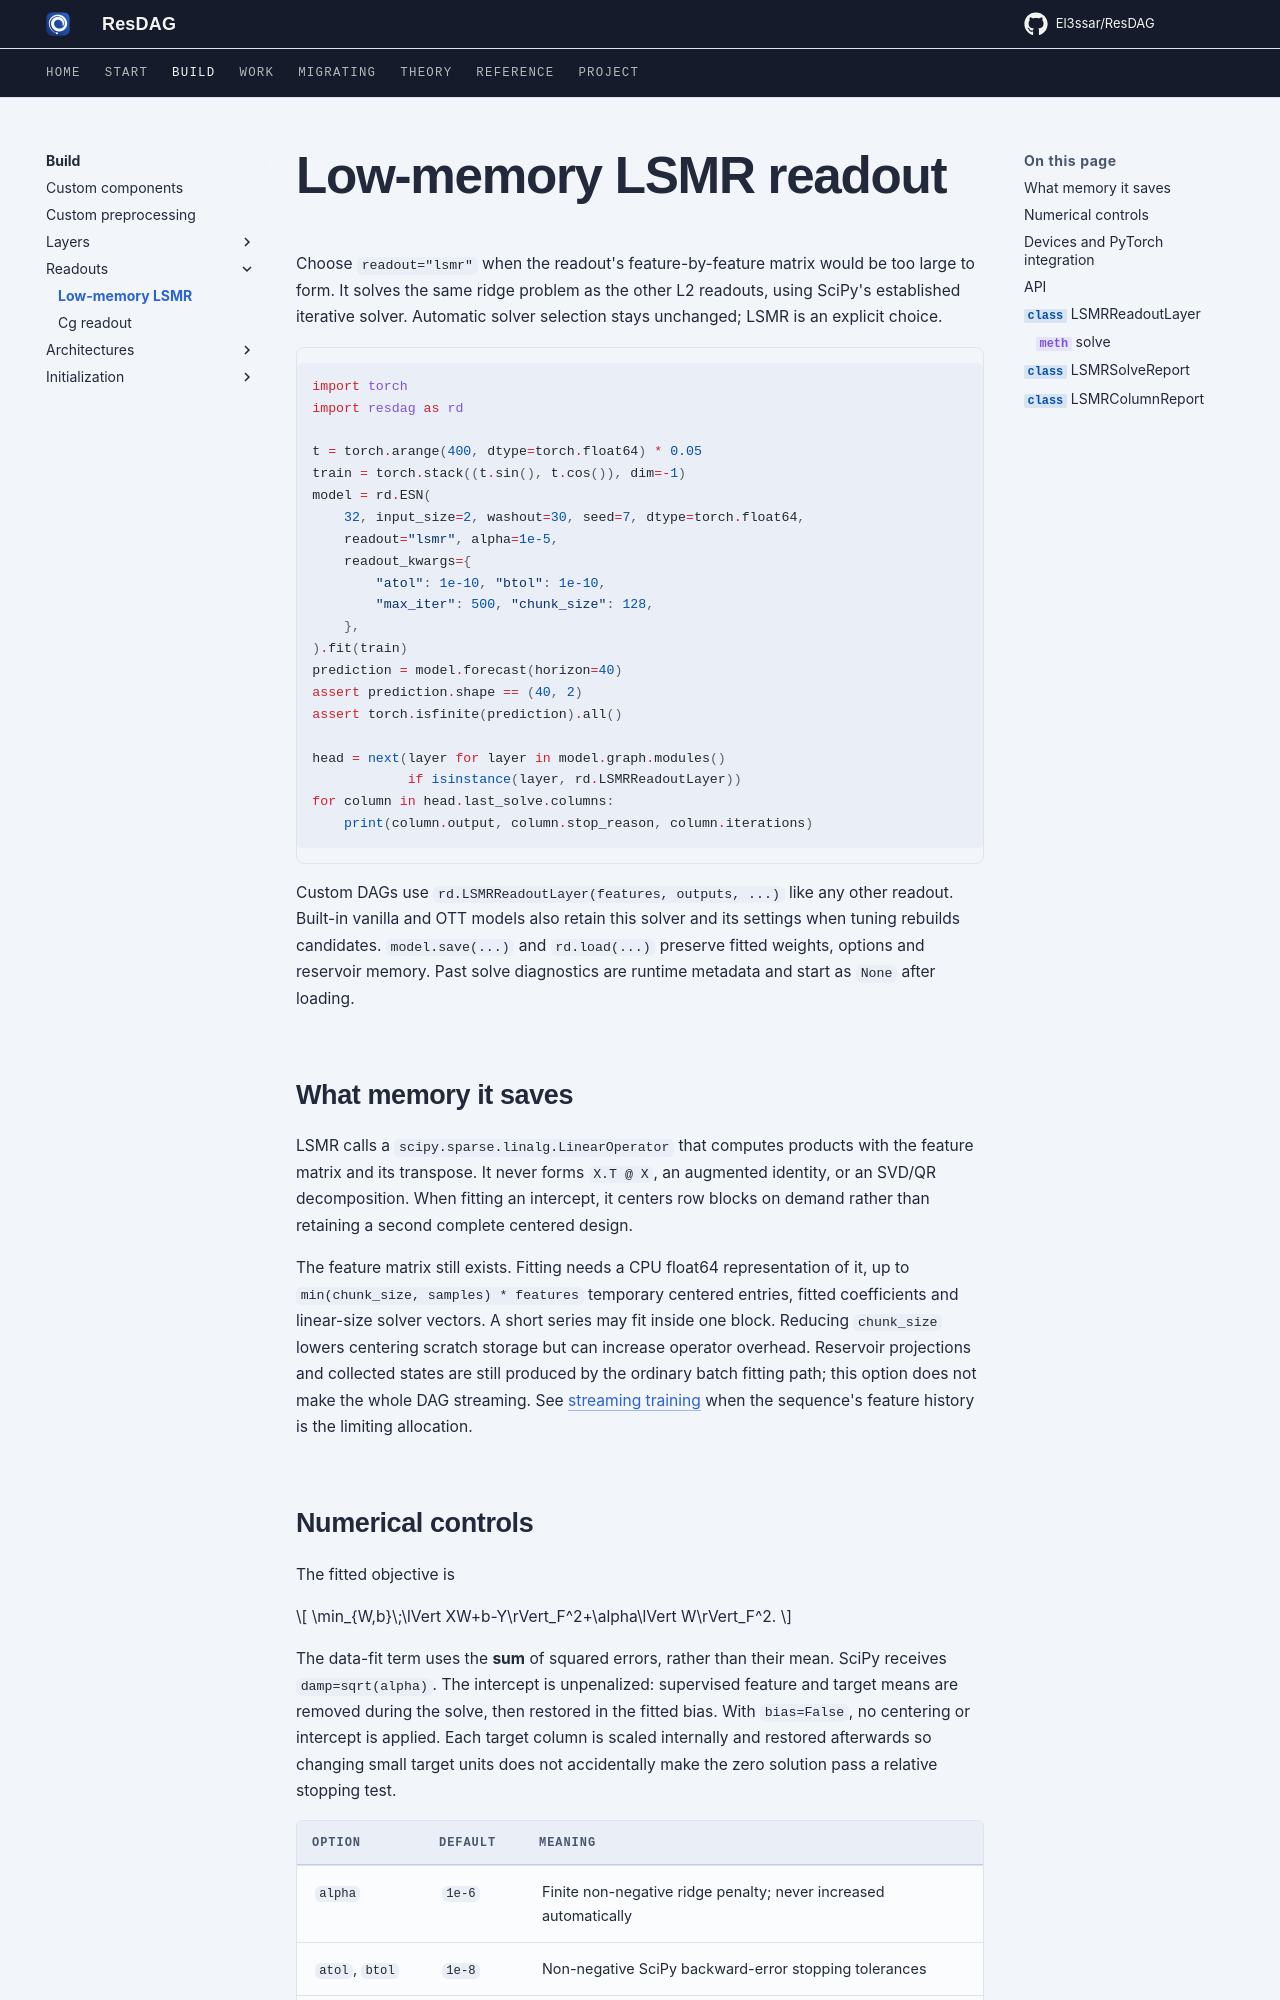

repository: El3ssar/ResDAG · page: reference/lsmr-readout/index.html · generator: mkdocs

---
title: Low-memory LSMR readout
description: An explicit SciPy iterative ridge fit without a feature-by-feature Gram matrix.
---

# Low-memory LSMR readout

Choose `readout="lsmr"` when the readout's feature-by-feature matrix would be too
large to form. It solves the same ridge problem as the other L2 readouts, using
SciPy's established iterative solver. Automatic solver selection stays unchanged;
LSMR is an explicit choice.

```python
import torch
import resdag as rd

t = torch.arange(400, dtype=torch.float64) * 0.05
train = torch.stack((t.sin(), t.cos()), dim=-1)
model = rd.ESN(
    32, input_size=2, washout=30, seed=7, dtype=torch.float64,
    readout="lsmr", alpha=1e-5,
    readout_kwargs={
        "atol": 1e-10, "btol": 1e-10,
        "max_iter": 500, "chunk_size": 128,
    },
).fit(train)
prediction = model.forecast(horizon=40)
assert prediction.shape == (40, 2)
assert torch.isfinite(prediction).all()

head = next(layer for layer in model.graph.modules()
            if isinstance(layer, rd.LSMRReadoutLayer))
for column in head.last_solve.columns:
    print(column.output, column.stop_reason, column.iterations)
```

Custom DAGs use `rd.LSMRReadoutLayer(features, outputs, ...)` like any other
readout. Built-in vanilla and OTT models also retain this solver and its settings
when tuning rebuilds candidates. `model.save(...)` and `rd.load(...)` preserve
fitted weights, options and reservoir memory. Past solve diagnostics are runtime
metadata and start as `None` after loading.
